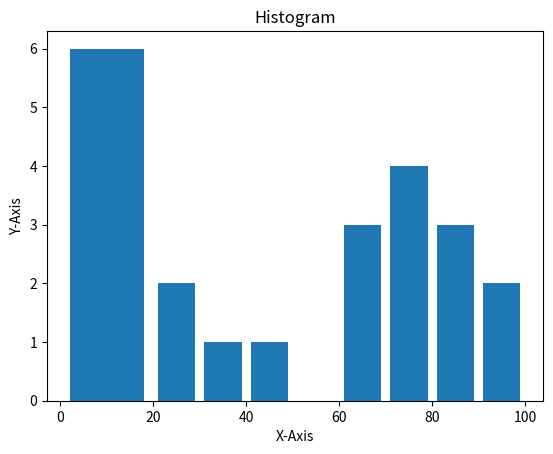

Recreate this plot in Python.
import matplotlib.pyplot as plt
population_age=[0,1,2,3,4,10,20,30,26,40,60,80,90,100,78,73,75,62,68,79,83,89]
bins=[0,20,30,40,50,60,70,80,90,100]
plt.hist(population_age,bins,histtype="bar", rwidth=0.8)

plt.show()
plt.title("Histogram")
plt.xlabel("X-Axis")
plt.ylabel("Y-Axis")